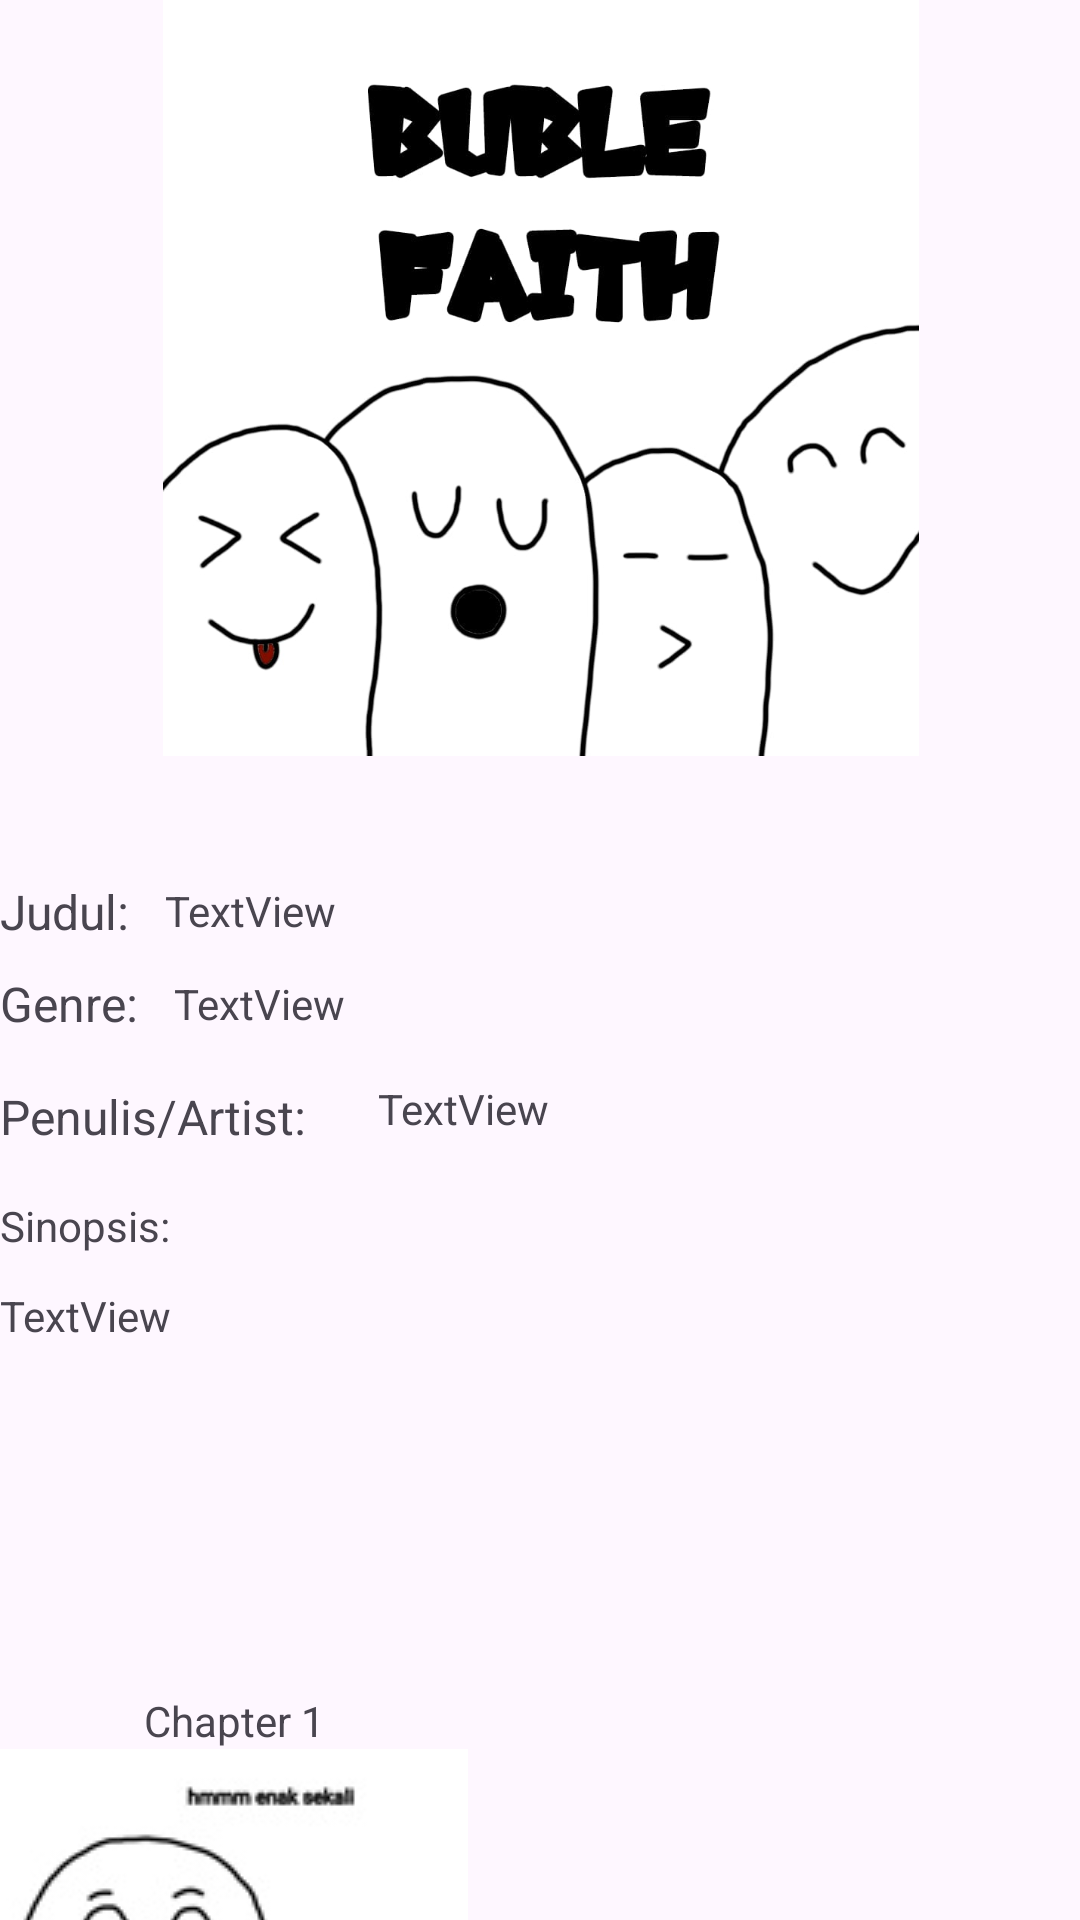

This screen was rendered from an Android layout file. Write that file and the resources it references.
<!-- AndroidManifest.xml: application theme Theme.TeenToonn -->
<!-- res/layout/activity_komik.xml -->
<?xml version="1.0" encoding="utf-8"?>
<androidx.constraintlayout.widget.ConstraintLayout xmlns:android="http://schemas.android.com/apk/res/android"
    xmlns:app="http://schemas.android.com/apk/res-auto"
    xmlns:tools="http://schemas.android.com/tools"
    android:layout_width="match_parent"
    android:layout_height="match_parent"
    tools:context=".komik"><![CDATA[



    ;
        tools:layout_editor_absoluteX="23dp"
        tools:layout_editor_absoluteY="294dp" />









    ]]>

    <TextView
        android:id="@+id/textView11"
        android:layout_width="wrap_content"
        android:layout_height="wrap_content"
        android:layout_marginTop="41dp"
        android:text="Judul: "
        android:textSize="16sp"
        app:layout_constraintStart_toStartOf="parent"
        app:layout_constraintTop_toBottomOf="@+id/imageView4" />

    <TextView
        android:id="@+id/textView12"
        android:layout_width="wrap_content"
        android:layout_height="wrap_content"
        android:layout_marginTop="9dp"
        android:text="Genre:"
        android:textSize="16sp"
        app:layout_constraintStart_toStartOf="parent"
        app:layout_constraintTop_toBottomOf="@+id/textView11" />

    <TextView
        android:id="@+id/textView13"
        android:layout_width="wrap_content"
        android:layout_height="wrap_content"
        android:layout_marginTop="16dp"
        android:text="Penulis/Artist: "
        android:textSize="16sp"
        app:layout_constraintStart_toStartOf="parent"
        app:layout_constraintTop_toBottomOf="@+id/textView12" />

    <TextView
        android:id="@+id/textView14"
        android:layout_width="wrap_content"
        android:layout_height="wrap_content"
        android:layout_marginTop="16dp"
        android:text="Sinopsis:"
        app:layout_constraintStart_toStartOf="parent"
        app:layout_constraintTop_toBottomOf="@+id/textView13" />

    <HorizontalScrollView
        android:layout_width="406dp"
        android:layout_height="138dp"
        android:layout_marginTop="116dp"
        app:layout_constraintEnd_toEndOf="parent"
        app:layout_constraintHorizontal_bias="0.0"
        app:layout_constraintStart_toStartOf="parent"
        app:layout_constraintTop_toBottomOf="@+id/textView15"
        tools:ignore="MissingConstraints">

        <LinearLayout
            android:layout_width="wrap_content"
            android:layout_height="match_parent"
            android:orientation="vertical">

            <TextView
                android:id="@+id/textView16"
                android:layout_width="match_parent"
                android:layout_height="wrap_content"
                android:text="Chapter 1"
                android:textAlignment="center" />

            <ImageButton
                android:id="@+id/imageButton2"
                android:layout_width="156dp"
                android:layout_height="123dp"
                app:srcCompat="@drawable/chapter1" />

        </LinearLayout>
    </HorizontalScrollView>

    <TextView
        android:id="@+id/textView15"
        android:layout_width="wrap_content"
        android:layout_height="wrap_content"
        android:layout_marginTop="11dp"
        android:text="TextView"
        app:layout_constraintStart_toStartOf="parent"
        app:layout_constraintTop_toBottomOf="@+id/textView14" />

    <TextView
        android:id="@+id/textView18"
        android:layout_width="wrap_content"
        android:layout_height="wrap_content"
        android:layout_marginStart="8dp"
        android:layout_marginTop="42dp"
        android:text="TextView"
        app:layout_constraintStart_toEndOf="@+id/textView11"
        app:layout_constraintTop_toBottomOf="@+id/imageView4" />

    <TextView
        android:id="@+id/textView19"
        android:layout_width="wrap_content"
        android:layout_height="wrap_content"
        android:layout_marginStart="12dp"
        android:layout_marginTop="12dp"
        android:text="TextView"
        app:layout_constraintStart_toEndOf="@+id/textView12"
        app:layout_constraintTop_toBottomOf="@+id/textView18" />

    <TextView
        android:id="@+id/textView20"
        android:layout_width="wrap_content"
        android:layout_height="wrap_content"
        android:layout_marginStart="20dp"
        android:layout_marginTop="16dp"
        android:text="TextView"
        app:layout_constraintStart_toEndOf="@+id/textView13"
        app:layout_constraintTop_toBottomOf="@+id/textView19" />

    <ImageView
        android:id="@+id/imageView4"
        android:layout_width="412dp"
        android:layout_height="252dp"
        app:layout_constraintEnd_toEndOf="parent"
        app:layout_constraintStart_toStartOf="parent"
        app:layout_constraintTop_toTopOf="parent"
        app:srcCompat="@drawable/komik1" />

</androidx.constraintlayout.widget.ConstraintLayout>
<!-- resources referenced by this layout -->
<resources>
  <!-- drawable chapter1: jpeg bitmap (drawable, 7501 bytes) -->
  <!-- drawable komik1: jpeg bitmap (drawable, 37472 bytes) -->
  <style name="Theme.TeenToonn" parent="Base.Theme.TeenToonn" />
  <style name="Base.Theme.TeenToonn" parent="Theme.Material3.DayNight.NoActionBar">
          
          
      </style>
</resources>
